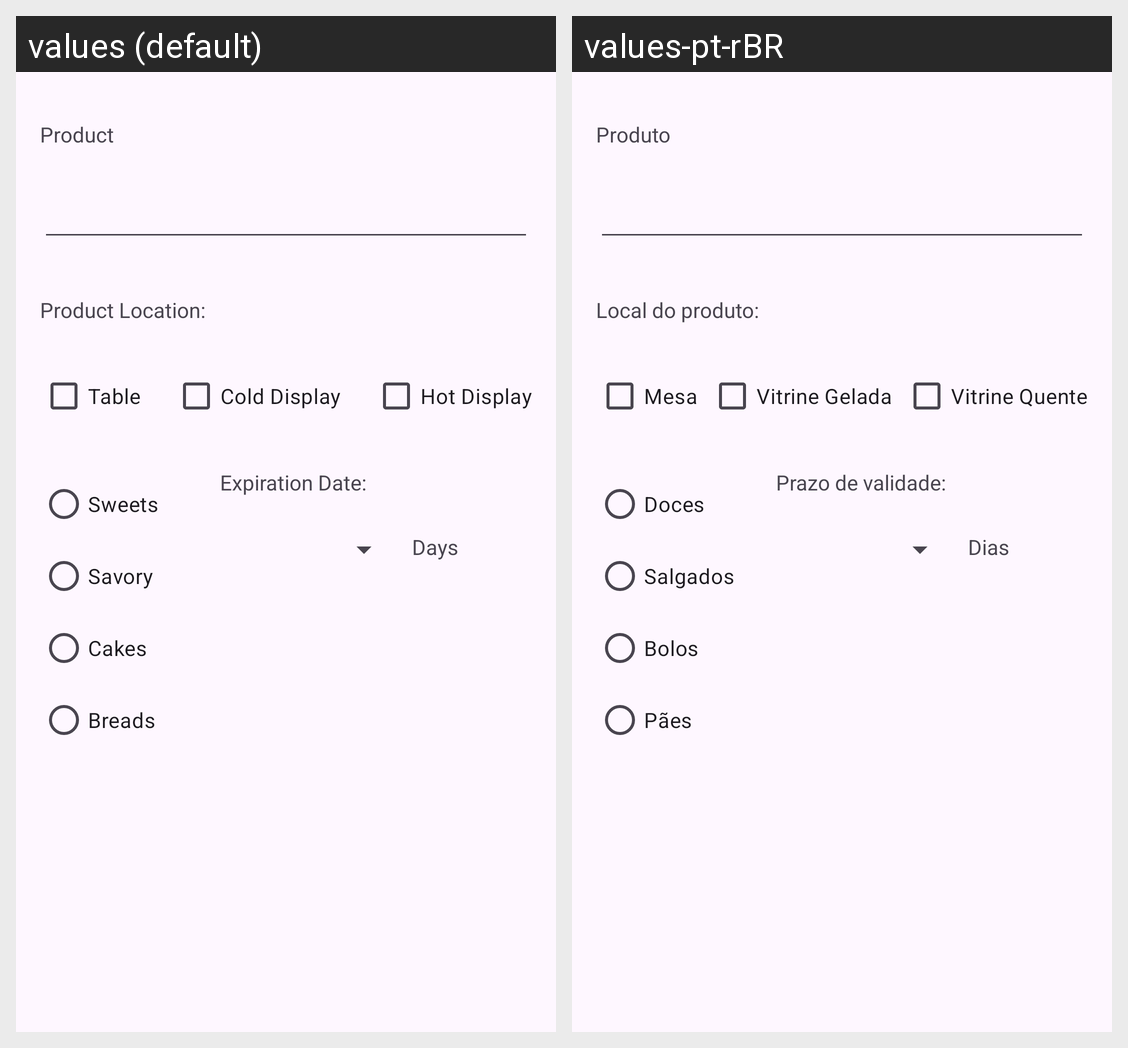

The same Android screen rendered under two of its app's locales, left to right. List the strings drawn on it with the default value and each locale's translation.
Android screen res/layout/activity_main.xml rendered under 2 locales, left to right: values (default), values-pt-rBR. Device: Nexus 5 (rendered at 1080×1920; each locale shown at half size, 540×960, under a caption strip naming it); theme Theme.ControleProdutosPadaria.
Strings drawn on this screen, with the default value and each locale's value (text and hints the layout hard-codes, and strings that could not be matched under every locale, appear in the picture but are not listed):

produto
  values: Product
  values-pt-rBR: Produto

localProduto
  values: Product Location: 
  values-pt-rBR: Local do produto: 

mesa
  values: Table
  values-pt-rBR: Mesa

vitrineGelada
  values: Cold Display
  values-pt-rBR: Vitrine Gelada

vitrineQuente
  values: Hot Display
  values-pt-rBR: Vitrine Quente

doces
  values: Sweets
  values-pt-rBR: Doces

salgados
  values: Savory
  values-pt-rBR: Salgados

bolos
  values: Cakes
  values-pt-rBR: Bolos

paes
  values: Breads
  values-pt-rBR: Pães

validade
  values: Expiration Date: 
  values-pt-rBR: Prazo de validade: 

dias
  values: Days
  values-pt-rBR: Dias
